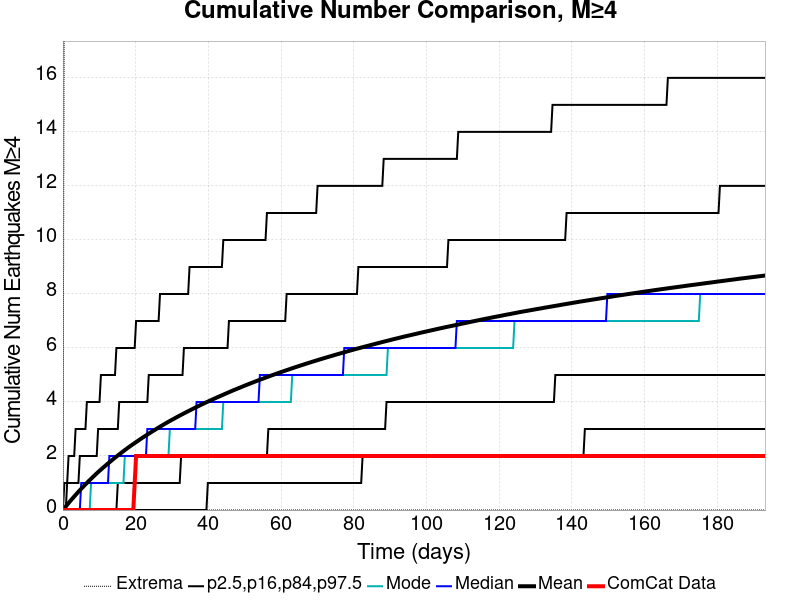

The data file committed next to this chart (first rows):
Time (days), ComCat Data, Simulation Mean, Simulation Median, Simulation Mode, Simulation Minimum, Simulation Maximum, 2.5 %-ile, 16 %-ile, 84 %-ile, 97.5 %-ile
0.0, 0.0, 0.0, 0.0, 0.0, 0.0, 0.0, 0.0, 0.0, 0.0, 0.0
0.3871, 0.0, 0.0651, 0.0, 0.0, 0.0, 20.0, 0.0, 0.0, 0.0, 1.0
0.7742, 0.0, 0.1302, 0.0, 0.0, 0.0, 22.0, 0.0, 0.0, 0.0, 1.0
1.161, 0.0, 0.194, 0.0, 0.0, 0.0, 23.0, 0.0, 0.0, 1.0, 1.0
1.548, 0.0, 0.258, 0.0, 0.0, 0.0, 24.0, 0.0, 0.0, 1.0, 2.0
1.935, 0.0, 0.3215, 0.0, 0.0, 0.0, 25.0, 0.0, 0.0, 1.0, 2.0
2.323, 0.0, 0.3822, 0.0, 0.0, 0.0, 26.0, 0.0, 0.0, 1.0, 2.0
2.71, 0.0, 0.4426, 0.0, 0.0, 0.0, 26.0, 0.0, 0.0, 1.0, 2.0
3.097, 0.0, 0.5014, 0.0, 0.0, 0.0, 26.0, 0.0, 0.0, 1.0, 2.0
3.484, 0.0, 0.5601, 0.0, 0.0, 0.0, 26.0, 0.0, 0.0, 1.0, 3.0
3.871, 0.0, 0.619, 0.0, 0.0, 0.0, 29.0, 0.0, 0.0, 1.0, 3.0
4.258, 0.0, 0.6765, 0.0, 0.0, 0.0, 29.0, 0.0, 0.0, 1.0, 3.0
4.645, 0.0, 0.7328, 0.0, 0.0, 0.0, 29.0, 0.0, 0.0, 2.0, 3.0
5.032, 0.0, 0.7886, 1.0, 0.0, 0.0, 29.0, 0.0, 0.0, 2.0, 3.0
5.419, 0.0, 0.842, 1.0, 0.0, 0.0, 29.0, 0.0, 0.0, 2.0, 3.0
5.806, 0.0, 0.8976, 1.0, 0.0, 0.0, 29.0, 0.0, 0.0, 2.0, 3.0
6.193, 0.0, 0.951, 1.0, 0.0, 0.0, 29.0, 0.0, 0.0, 2.0, 3.0
6.581, 0.0, 1.003, 1.0, 0.0, 0.0, 29.0, 0.0, 0.0, 2.0, 4.0
6.968, 0.0, 1.056, 1.0, 0.0, 0.0, 29.0, 0.0, 0.0, 2.0, 4.0
7.355, 0.0, 1.107, 1.0, 0.0, 0.0, 29.0, 0.0, 0.0, 2.0, 4.0
7.742, 0.0, 1.158, 1.0, 1.0, 0.0, 30.0, 0.0, 0.0, 2.0, 4.0
8.129, 0.0, 1.209, 1.0, 1.0, 0.0, 30.0, 0.0, 0.0, 2.0, 4.0
8.516, 0.0, 1.259, 1.0, 1.0, 0.0, 46.0, 0.0, 0.0, 2.0, 4.0
8.903, 0.0, 1.308, 1.0, 1.0, 0.0, 52.0, 0.0, 0.0, 2.0, 4.0
9.29, 0.0, 1.358, 1.0, 1.0, 0.0, 54.0, 0.0, 0.0, 2.0, 4.0
9.677, 0.0, 1.405, 1.0, 1.0, 0.0, 58.0, 0.0, 0.0, 3.0, 4.0
10.06, 0.0, 1.451, 1.0, 1.0, 0.0, 59.0, 0.0, 0.0, 3.0, 4.0
10.45, 0.0, 1.498, 1.0, 1.0, 0.0, 59.0, 0.0, 0.0, 3.0, 5.0
10.84, 0.0, 1.544, 1.0, 1.0, 0.0, 62.0, 0.0, 0.0, 3.0, 5.0
11.23, 0.0, 1.591, 1.0, 1.0, 0.0, 62.0, 0.0, 0.0, 3.0, 5.0
11.61, 0.0, 1.634, 1.0, 1.0, 0.0, 63.0, 0.0, 0.0, 3.0, 5.0
12, 0.0, 1.679, 1.0, 1.0, 0.0, 63.0, 0.0, 0.0, 3.0, 5.0
12.39, 0.0, 1.724, 1.0, 1.0, 0.0, 64.0, 0.0, 0.0, 3.0, 5.0
12.77, 0.0, 1.766, 2.0, 1.0, 0.0, 64.0, 0.0, 0.0, 3.0, 5.0
13.16, 0.0, 1.809, 2.0, 1.0, 0.0, 64.0, 0.0, 0.0, 3.0, 5.0
13.55, 0.0, 1.852, 2.0, 1.0, 0.0, 65.0, 0.0, 0.0, 3.0, 5.0
13.94, 0.0, 1.895, 2.0, 1.0, 0.0, 66.0, 0.0, 0.0, 3.0, 5.0
14.32, 0.0, 1.937, 2.0, 1.0, 0.0, 66.0, 0.0, 0.0, 3.0, 5.0
14.71, 0.0, 1.979, 2.0, 1.0, 0.0, 67.0, 0.0, 0.0, 3.0, 6.0
15.1, 0.0, 2.02, 2.0, 1.0, 0.0, 67.0, 0.0, 1.0, 3.0, 6.0
15.48, 0.0, 2.06, 2.0, 1.0, 0.0, 67.0, 0.0, 1.0, 4.0, 6.0
15.87, 0.0, 2.101, 2.0, 1.0, 0.0, 67.0, 0.0, 1.0, 4.0, 6.0
16.26, 0.0, 2.141, 2.0, 1.0, 0.0, 70.0, 0.0, 1.0, 4.0, 6.0
16.64, 0.0, 2.181, 2.0, 1.0, 0.0, 70.0, 0.0, 1.0, 4.0, 6.0
17.03, 0.0, 2.22, 2.0, 2.0, 0.0, 70.0, 0.0, 1.0, 4.0, 6.0
17.42, 0.0, 2.259, 2.0, 2.0, 0.0, 71.0, 0.0, 1.0, 4.0, 6.0
17.81, 0.0, 2.298, 2.0, 2.0, 0.0, 71.0, 0.0, 1.0, 4.0, 6.0
18.19, 0.0, 2.336, 2.0, 2.0, 0.0, 72.0, 0.0, 1.0, 4.0, 6.0
18.58, 0.0, 2.373, 2.0, 2.0, 0.0, 72.0, 0.0, 1.0, 4.0, 6.0
18.97, 0.0, 2.409, 2.0, 2.0, 0.0, 72.0, 0.0, 1.0, 4.0, 6.0
19.35, 0.0, 2.446, 2.0, 2.0, 0.0, 72.0, 0.0, 1.0, 4.0, 6.0
19.74, 1.0, 2.481, 2.0, 2.0, 0.0, 72.0, 0.0, 1.0, 4.0, 6.0
20.13, 2.0, 2.517, 2.0, 2.0, 0.0, 72.0, 0.0, 1.0, 4.0, 7.0
20.52, 2.0, 2.552, 2.0, 2.0, 0.0, 73.0, 0.0, 1.0, 4.0, 7.0
20.9, 2.0, 2.588, 2.0, 2.0, 0.0, 73.0, 0.0, 1.0, 4.0, 7.0
21.29, 2.0, 2.623, 2.0, 2.0, 0.0, 74.0, 0.0, 1.0, 4.0, 7.0
21.68, 2.0, 2.659, 2.0, 2.0, 0.0, 74.0, 0.0, 1.0, 4.0, 7.0
22.06, 2.0, 2.693, 2.0, 2.0, 0.0, 74.0, 0.0, 1.0, 4.0, 7.0
22.45, 2.0, 2.727, 2.0, 2.0, 0.0, 74.0, 0.0, 1.0, 4.0, 7.0
22.84, 2.0, 2.76, 2.0, 2.0, 0.0, 74.0, 0.0, 1.0, 4.0, 7.0
... 440 more rows
